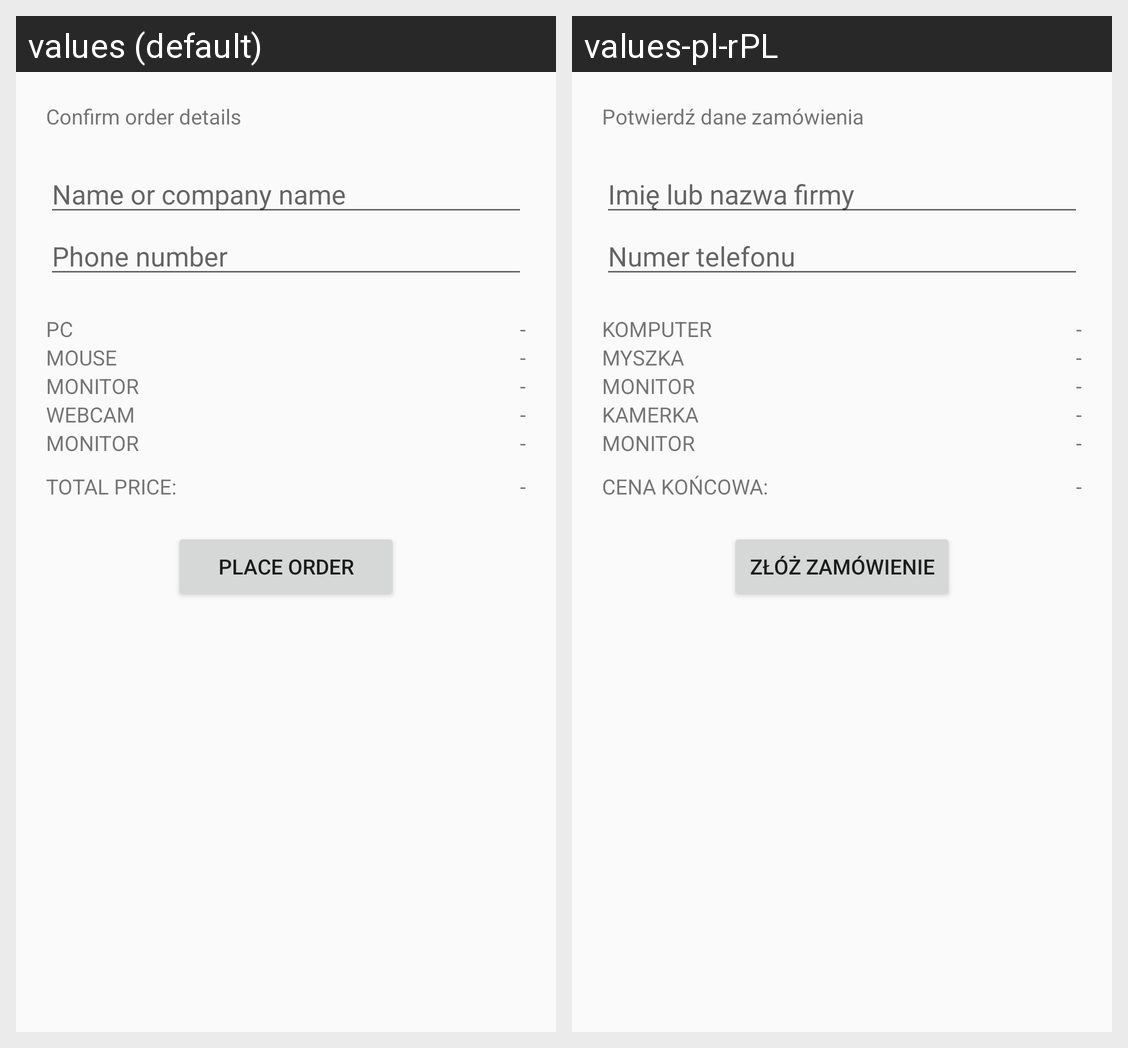

Locale-by-locale string values for the Android screen shown in this grid:
Android screen res/layout/activity_order_confirm.xml rendered under 2 locales, left to right: values (default), values-pl-rPL. Device: Nexus 5 (rendered at 1080×1920; each locale shown at half size, 540×960, under a caption strip naming it); theme Theme.AppCompat.DayNight.
Strings drawn on this screen, with the default value and each locale's value (text and hints the layout hard-codes, and strings that could not be matched under every locale, appear in the picture but are not listed):

confirm_order_details
  values: Confirm order details
  values-pl-rPL: Potwierdź dane zamówienia

name_or_company_name
  values: Name or company name
  values-pl-rPL: Imię lub nazwa firmy

phone_number
  values: Phone number
  values-pl-rPL: Numer telefonu

pc
  values: PC
  values-pl-rPL: KOMPUTER

empty
  values: -
  values-pl-rPL: -  [not translated; the default value is used]

mouse
  values: MOUSE
  values-pl-rPL: MYSZKA

monitor
  values: MONITOR
  values-pl-rPL: MONITOR

webcam
  values: WEBCAM
  values-pl-rPL: KAMERKA

total_price
  values: TOTAL PRICE:
  values-pl-rPL: CENA KOŃCOWA:

place_order
  values: Place order
  values-pl-rPL: Złóż zamówienie
